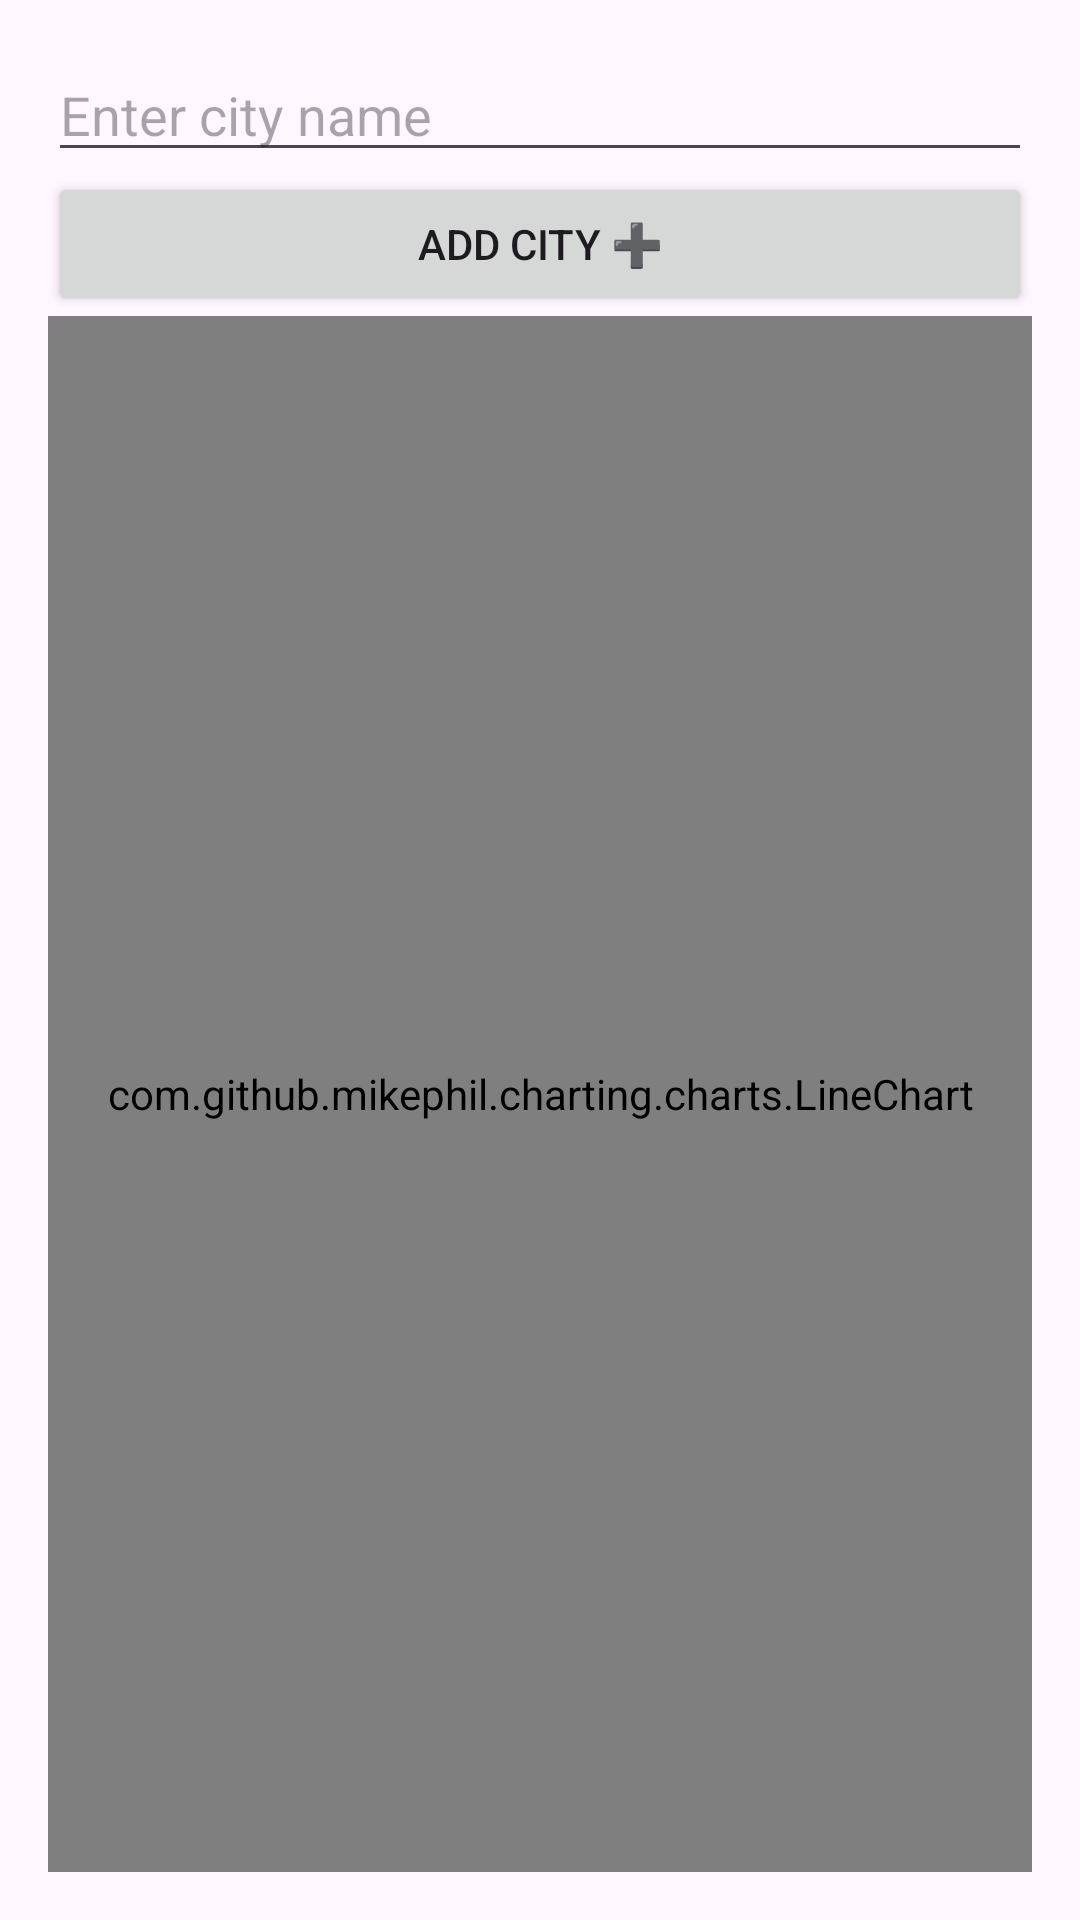

Android layout source for this screen:
<!-- AndroidManifest.xml: application theme Theme.WeatherTalk -->
<!-- res/layout/activity_dashboard.xml -->
<LinearLayout xmlns:android="http://schemas.android.com/apk/res/android"
    android:layout_width="match_parent"
    android:layout_height="match_parent"
    android:orientation="vertical"
    android:padding="16dp">

    <EditText
        android:id="@+id/editCityInput"
        android:layout_width="match_parent"
        android:layout_height="wrap_content"
        android:hint="Enter city name" />

    <Button
        android:id="@+id/btnAddCity"
        android:layout_width="match_parent"
        android:layout_height="wrap_content"
        android:text="Add City ➕" />

    <com.github.mikephil.charting.charts.LineChart
        android:id="@+id/lineChart"
        android:layout_width="match_parent"
        android:layout_height="0dp"
        android:layout_weight="1" />

</LinearLayout>
<!-- resources referenced by this layout -->
<resources>
  <style name="Theme.WeatherTalk" parent="Base.Theme.WeatherTalk" />
  <style name="Base.Theme.WeatherTalk" parent="Theme.Material3.DayNight.NoActionBar">
          
          
      </style>
</resources>
